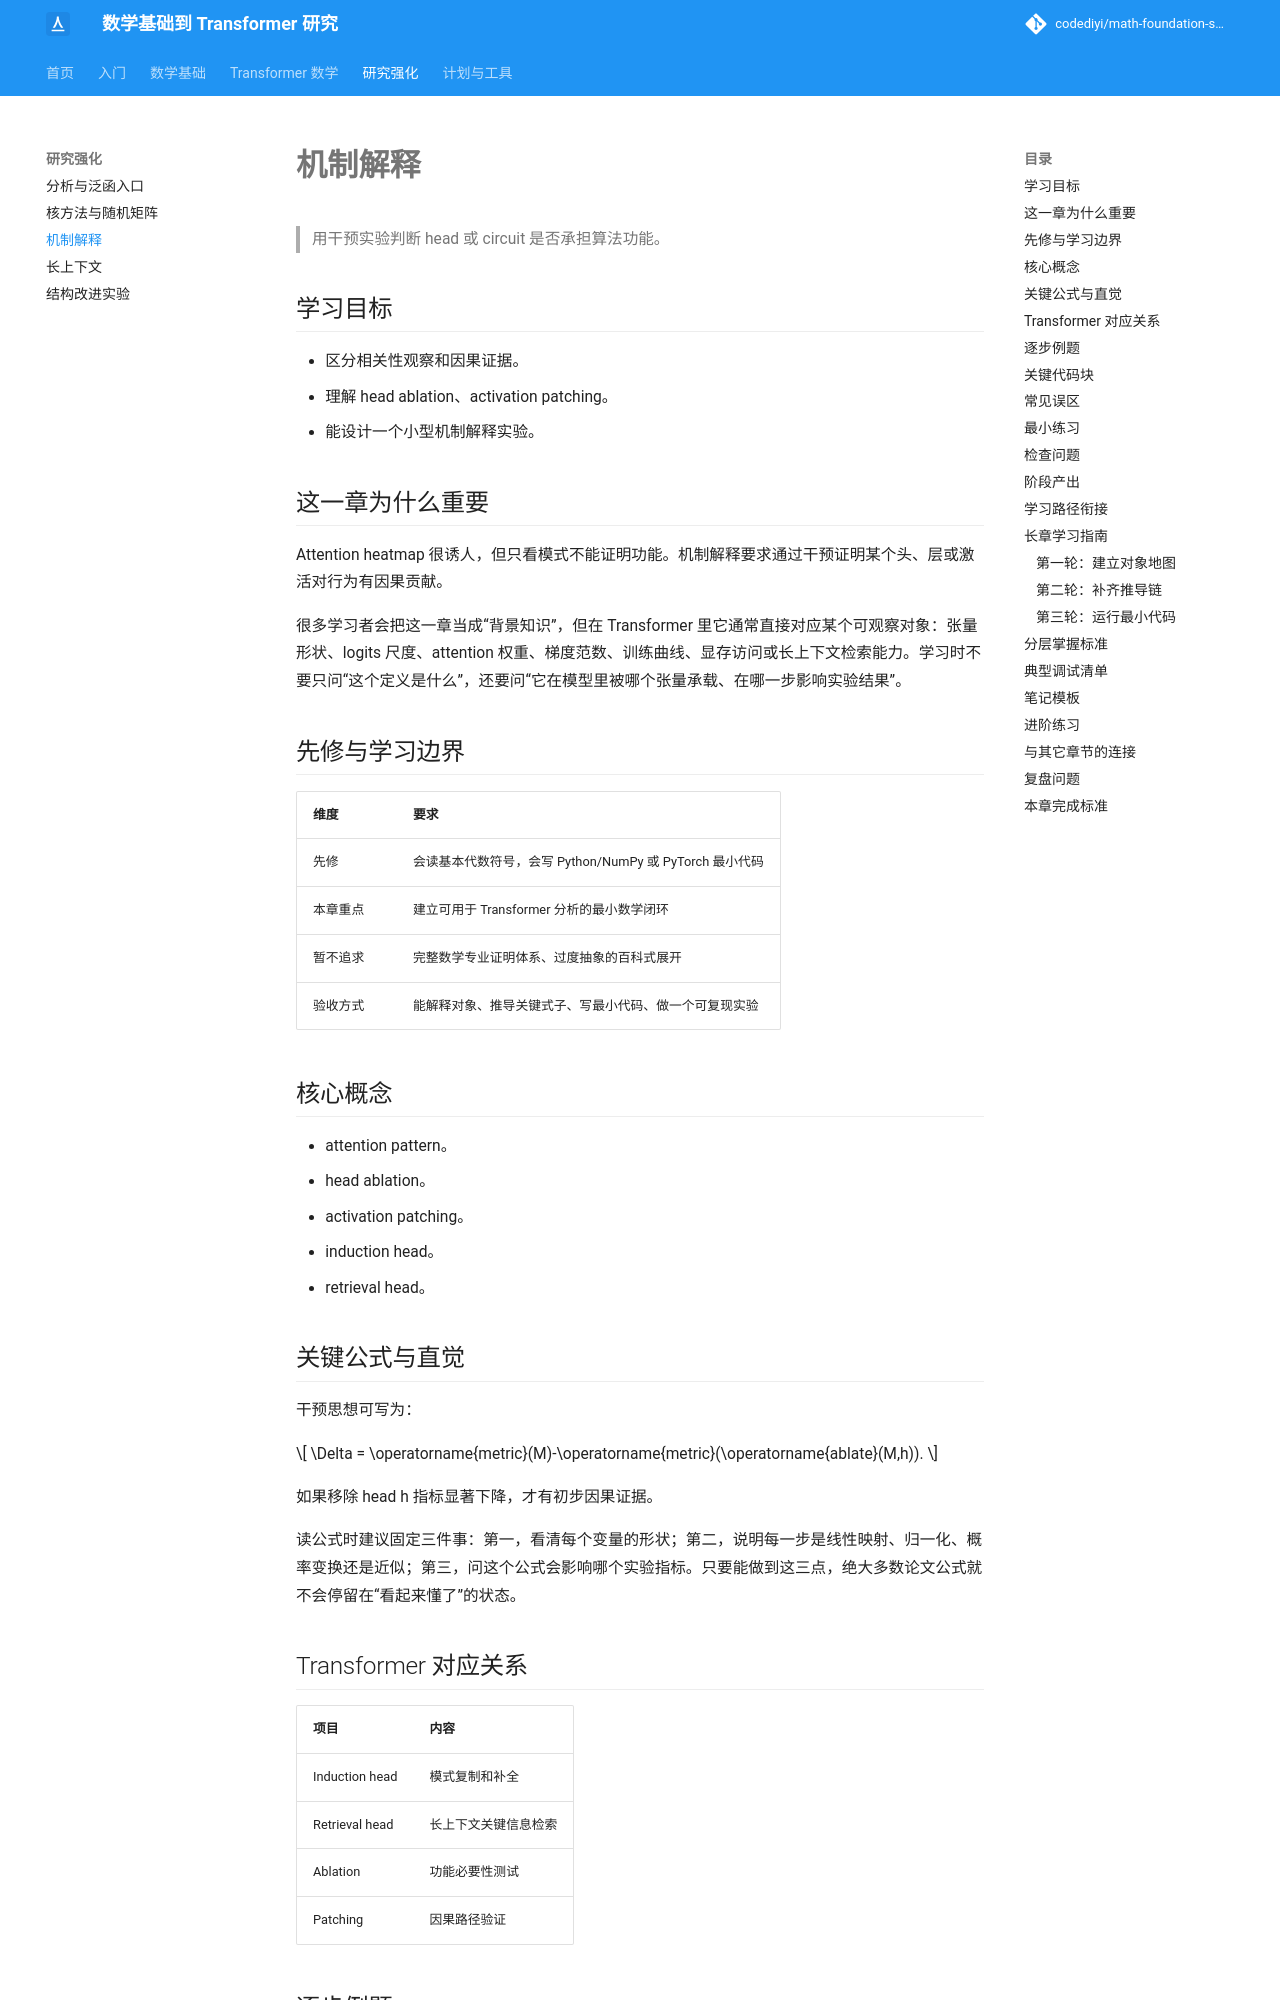

repository: codediyi/math-foundation-site · page: research-track/mechanistic-interpretability/index.html · generator: mkdocs

# 机制解释

> 用干预实验判断 head 或 circuit 是否承担算法功能。

## 学习目标

- 区分相关性观察和因果证据。
- 理解 head ablation、activation patching。
- 能设计一个小型机制解释实验。

## 这一章为什么重要

Attention heatmap 很诱人，但只看模式不能证明功能。机制解释要求通过干预证明某个头、层或激活对行为有因果贡献。

很多学习者会把这一章当成“背景知识”，但在 Transformer 里它通常直接对应某个可观察对象：张量形状、logits 尺度、attention 权重、梯度范数、训练曲线、显存访问或长上下文检索能力。学习时不要只问“这个定义是什么”，还要问“它在模型里被哪个张量承载、在哪一步影响实验结果”。

## 先修与学习边界

| 维度 | 要求 |
|---|---|
| 先修 | 会读基本代数符号，会写 Python/NumPy 或 PyTorch 最小代码 |
| 本章重点 | 建立可用于 Transformer 分析的最小数学闭环 |
| 暂不追求 | 完整数学专业证明体系、过度抽象的百科式展开 |
| 验收方式 | 能解释对象、推导关键式子、写最小代码、做一个可复现实验 |

## 核心概念

- attention pattern。
- head ablation。
- activation patching。
- induction head。
- retrieval head。

## 关键公式与直觉

干预思想可写为：

\[
\Delta = \operatorname{metric}(M)-\operatorname{metric}(\operatorname{ablate}(M,h)).
\]

如果移除 head h 指标显著下降，才有初步因果证据。

读公式时建议固定三件事：第一，看清每个变量的形状；第二，说明每一步是线性映射、归一化、概率变换还是近似；第三，问这个公式会影响哪个实验指标。只要能做到这三点，绝大多数论文公式就不会停留在“看起来懂了”的状态。

## Transformer 对应关系

| 项目 | 内容 |
|---|---|
| Induction head | 模式复制和补全 |
| Retrieval head | 长上下文关键信息检索 |
| Ablation | 功能必要性测试 |
| Patching | 因果路径验证 |
